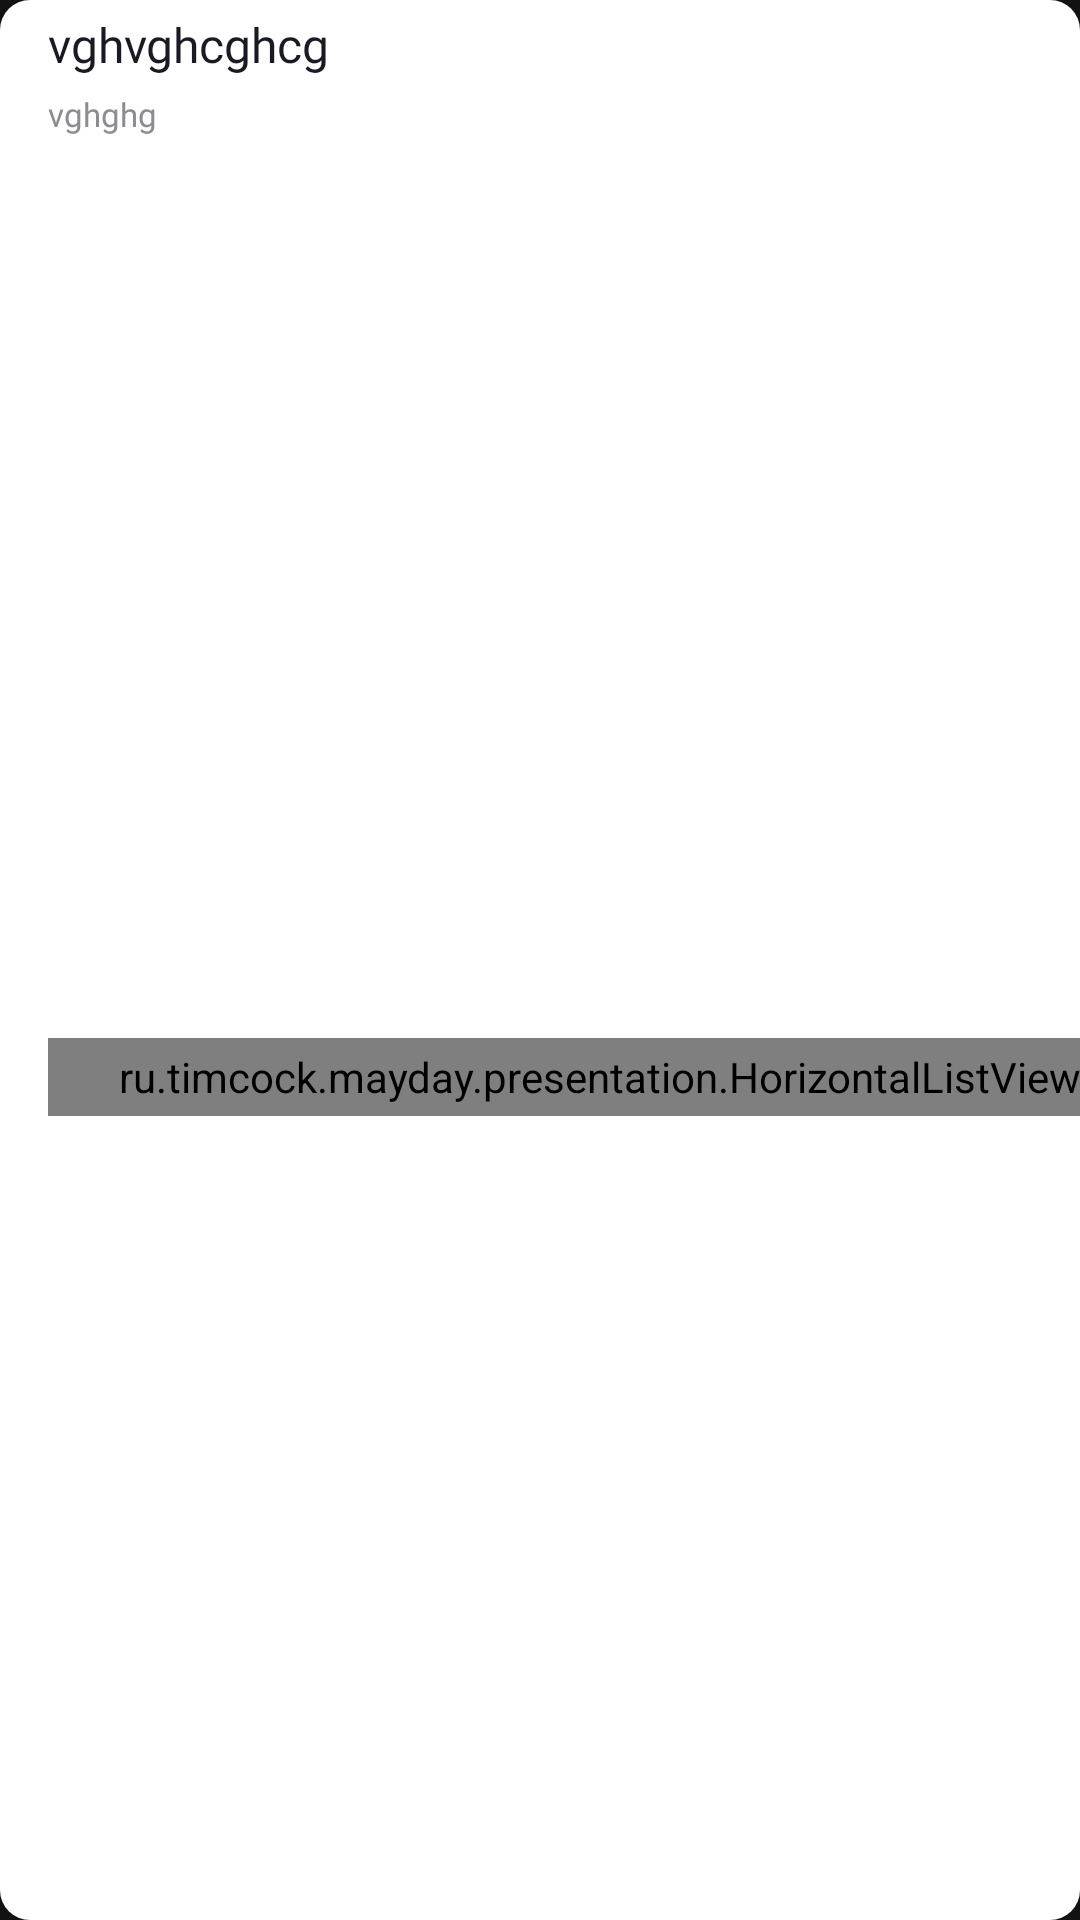

Write the Android layout XML for this screen, with the resource values it uses.
<!-- AndroidManifest.xml: application theme Theme.MayDay -->
<!-- res/layout/note_adapter_item.xml -->
<?xml version="1.0" encoding="utf-8"?>
<androidx.constraintlayout.widget.ConstraintLayout xmlns:android="http://schemas.android.com/apk/res/android"
    xmlns:app="http://schemas.android.com/apk/res-auto"
    xmlns:tools="http://schemas.android.com/tools"
    android:layout_width="match_parent"
    android:layout_height="80dp"
    android:background="@drawable/notes"
    >

    <TextView
        android:id="@+id/textViewNoteName"
        android:layout_width="wrap_content"
        android:layout_height="wrap_content"
        android:layout_marginStart="16dp"
        android:layout_marginTop="4dp"
        android:fontFamily="@font/semibold"
        android:text="vghvghcghcg"
        android:textColor="@color/black_text"
        android:textSize="16sp"
        app:layout_constraintStart_toStartOf="parent"
        app:layout_constraintTop_toTopOf="parent" />

    <TextView
        android:id="@+id/textViewNoteDate"
        android:layout_width="wrap_content"
        android:layout_height="wrap_content"
        android:layout_marginStart="16dp"
        android:layout_marginTop="5dp"
        android:fontFamily="@font/semibold"
        android:text="vghghg"
        android:textColor="@color/gray"
        android:textSize="11sp"
        app:layout_constraintStart_toStartOf="parent"
        app:layout_constraintTop_toBottomOf="@+id/textViewNoteName" />


    <ru.timcock.mayday.presentation.HorizontalListView
        android:id="@+id/tagList"
        android:layout_width="368dp"
        android:layout_height="26dp"
        android:layout_marginStart="16dp"
        android:dividerHeight="0dp"
        android:orientation="horizontal"
        app:layout_constraintBottom_toBottomOf="parent"
        app:layout_constraintStart_toStartOf="parent"
        app:layout_constraintTop_toBottomOf="@+id/textViewNoteDate"
        app:layout_constraintVertical_bias="0.529" />



</androidx.constraintlayout.widget.ConstraintLayout>
<!-- resources referenced by this layout -->
<resources>
  <color name="black_text">#FF1a1a24</color>
  <color name="gray">#FF8c8c91</color>
  <!-- drawable notes (drawable) -->
  <?xml version="1.0" encoding="utf-8"?>
  <shape
      xmlns:android="http://schemas.android.com/apk/res/android"
      android:shape="rectangle">
  
      <corners android:radius="10dip" />
      <solid android:color="@color/white"/>
  
  
  
  </shape>
  <style name="Theme.MayDay" parent="Theme.MaterialComponents.NoActionBar">
          
          <item name="colorPrimary">@color/purple_500</item>
          <item name="colorPrimaryVariant">@color/background</item>
          <item name="colorOnPrimary">@color/black</item>
          
          <item name="colorSecondary">@color/gray_text</item>
          <item name="colorSecondaryVariant">@color/teal_700</item>
          <item name="colorOnSecondary">@color/black</item>
          
          <item name="android:statusBarColor" tools:targetApi="l">?attr/colorPrimaryVariant</item>
          
      </style>
  <color name="white">#FFFFFFFF</color>
  <color name="purple_500">#FF6200EE</color>
  <color name="background">#FFF3F3F3</color>
  <color name="black">#FF000000</color>
  <color name="gray_text">#FF9a9a9a</color>
  <color name="teal_700">#FF018786</color>
</resources>
